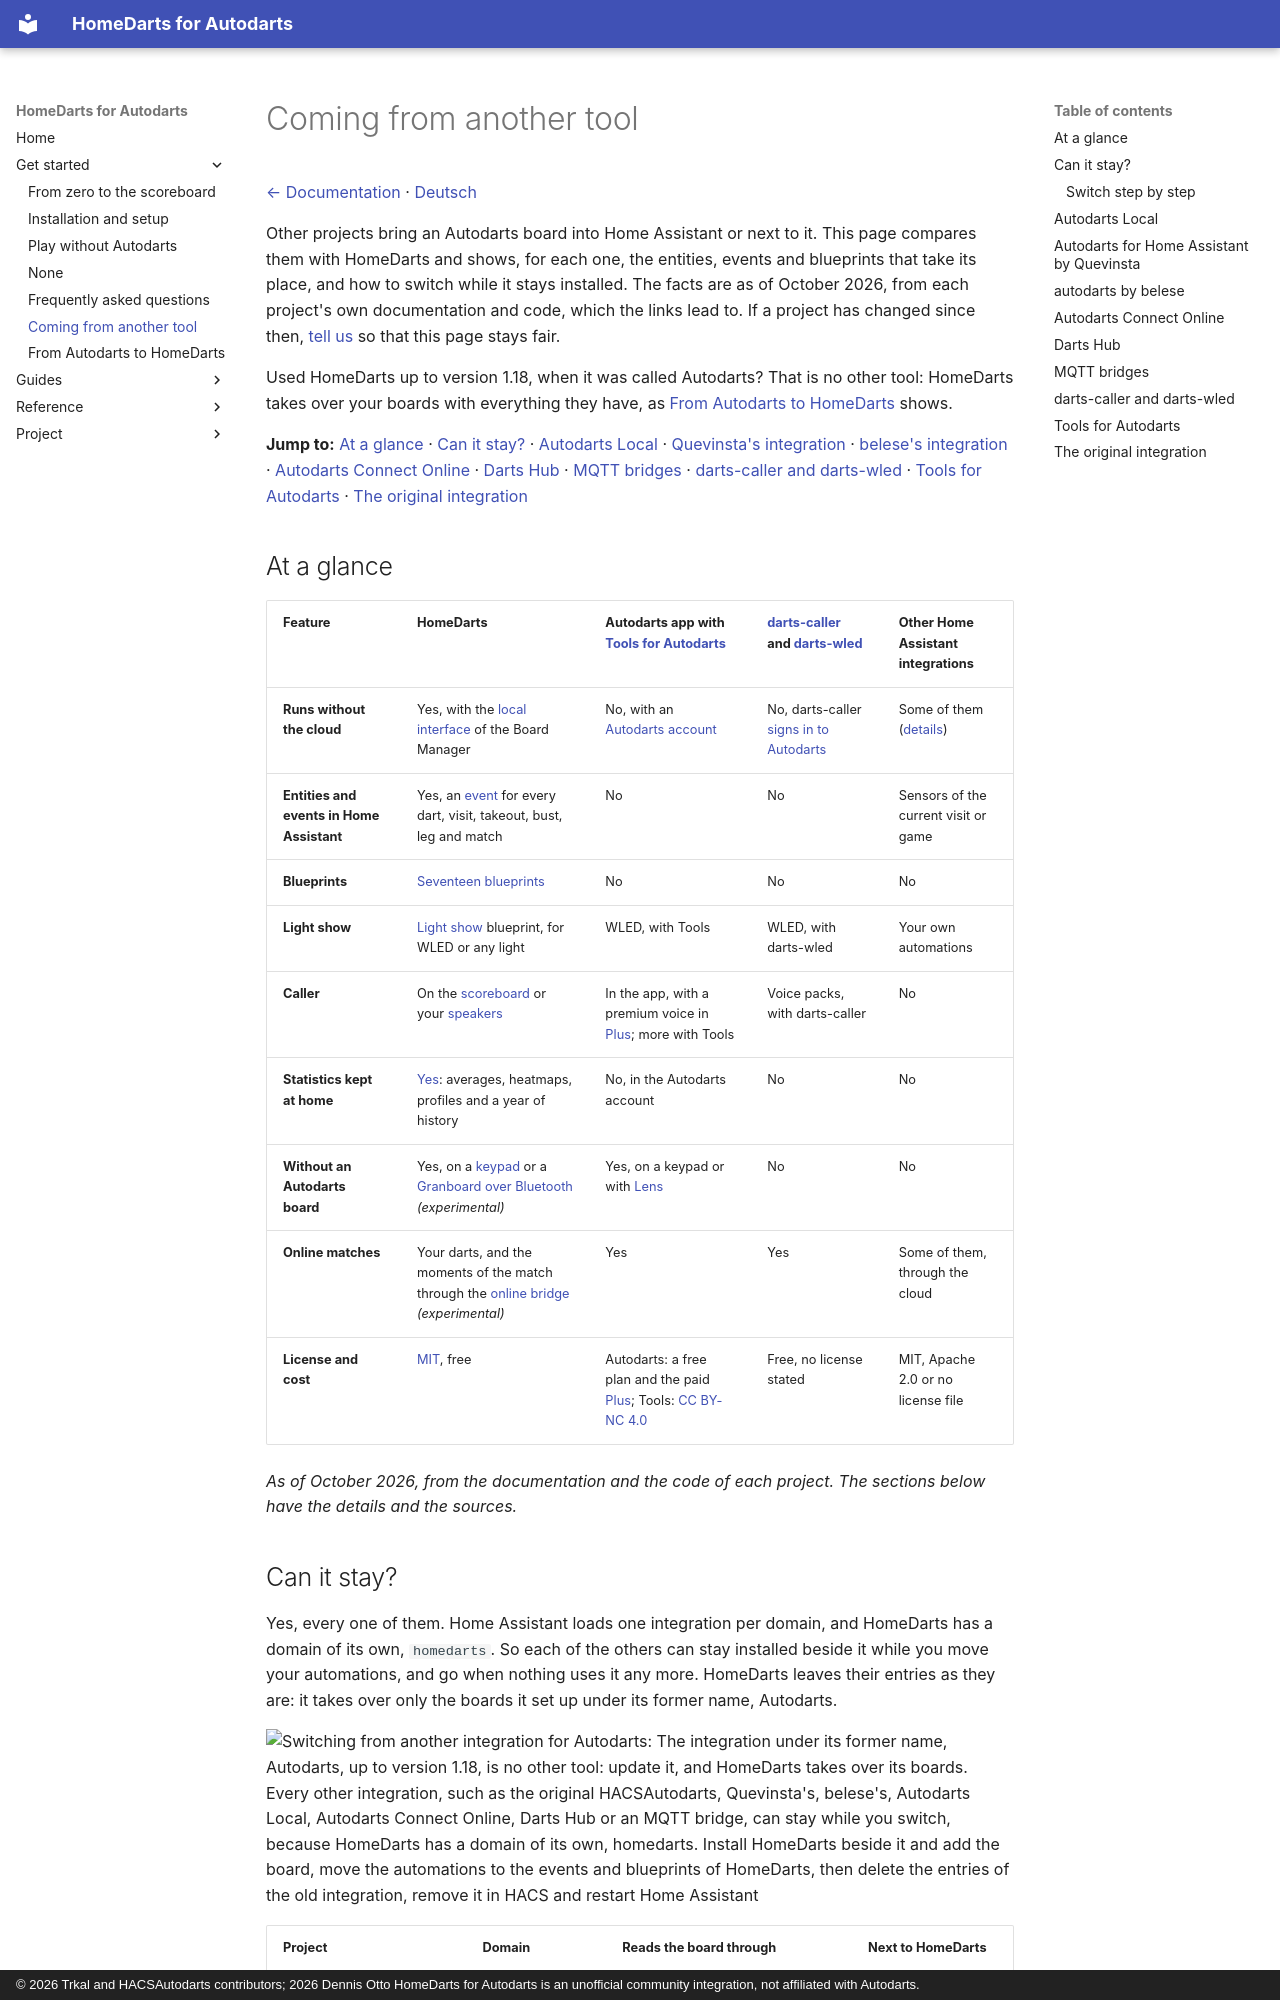

repository: Dennis-Otto/homedarts-for-autodarts · page: coming-from/index.html · generator: mkdocs · copyright: © 2026 Trkal and HACSAutodarts contributors; 2026 Dennis Otto HomeDarts for Autodarts is an unofficial community integration, not affiliated with Autodarts.

---
description: "Switch to HomeDarts from Autodarts Local, another integration for Autodarts, an MQTT bridge or darts-caller: what takes its place and how to switch."
---

# Coming from another tool

[← Documentation](README.md) · [Deutsch](coming-from.de.md)

Other projects bring an Autodarts board into Home Assistant or next to it. This page compares them with HomeDarts and shows, for each one, the entities, events and blueprints that take its place, and how to switch while it stays installed. The facts are as of October 2026, from each project's own documentation and code, which the links lead to. If a project has changed since then, [tell us](https://github.com/Dennis-Otto/homedarts-for-autodarts/discussions) so that this page stays fair.

Used HomeDarts up to version 1.18, when it was called Autodarts? That is no other tool: HomeDarts takes over your boards with everything they have, as [From Autodarts to HomeDarts](new-name.md) shows.

**Jump to:** [At a glance](#at-a-glance) · [Can it stay?](#can-it-stay) · [Autodarts Local](#autodarts-local) · [Quevinsta's integration](#autodarts-for-home-assistant-by-quevinsta) · [belese's integration](#autodarts-by-belese) · [Autodarts Connect Online](#autodarts-connect-online) · [Darts Hub](#darts-hub) · [MQTT bridges](#mqtt-bridges) · [darts-caller and darts-wled](#darts-caller-and-darts-wled) · [Tools for Autodarts](#tools-for-autodarts) · [The original integration](#the-original-integration)

## At a glance

<!-- --8<-- [start:compare] -->

| Feature | HomeDarts | Autodarts app with [Tools for Autodarts](https://github.com/creazy231/tools-for-autodarts) | [darts-caller](https://github.com/Peschi90/darts-caller) and [darts-wled](https://github.com/Peschi90/darts-wled) | Other Home Assistant integrations |
| --- | --- | --- | --- | --- |
| **Runs without the cloud** | Yes, with the [local interface](how-it-works.md#privacy) of the Board Manager | No, with an [Autodarts account](https://autodarts.com/) | No, darts-caller [signs in to Autodarts](https://github.com/Peschi90/darts-caller#autodarts-login) | Some of them ([details](coming-from.md#can-it-stay)) |
| **Entities and events in Home Assistant** | Yes, an [event](entities.md#board-events) for every dart, visit, takeout, bust, leg and match | No | No | Sensors of the current visit or game |
| **Blueprints** | [Seventeen blueprints](automations.md#blueprints) | No | No | No |
| **Light show** | [Light show](automations.md#light-show) blueprint, for WLED or any light | WLED, with Tools | WLED, with darts-wled | Your own automations |
| **Caller** | On the [scoreboard](scoreboard.md#the-caller) or your [speakers](automations.md#which-caller) | In the app, with a premium voice in [Plus](https://autodarts.com/); more with Tools | Voice packs, with darts-caller | No |
| **Statistics kept at home** | [Yes](statistics.md): averages, heatmaps, profiles and a year of history | No, in the Autodarts account | No | No |
| **Without an Autodarts board** | Yes, on a [keypad](without-autodarts.md) or a [Granboard over Bluetooth](granboard.md) *(experimental)* | Yes, on a keypad or with [Lens](https://autodarts.com/) | No | No |
| **Online matches** | Your darts, and the moments of the match through the [online bridge](online-matches.md) *(experimental)* | Yes | Yes | Some of them, through the cloud |
| **License and cost** | [MIT](https://github.com/Dennis-Otto/homedarts-for-autodarts/blob/main/LICENSE), free | Autodarts: a free plan and the paid [Plus](https://autodarts.com/); Tools: [CC BY-NC 4.0](https://github.com/creazy231/tools-for-autodarts/blob/main/LICENSE) | Free, no license stated | MIT, Apache 2.0 or no license file |

<!-- --8<-- [end:compare] -->

*As of October 2026, from the documentation and the code of each project. The sections below have the details and the sources.*
